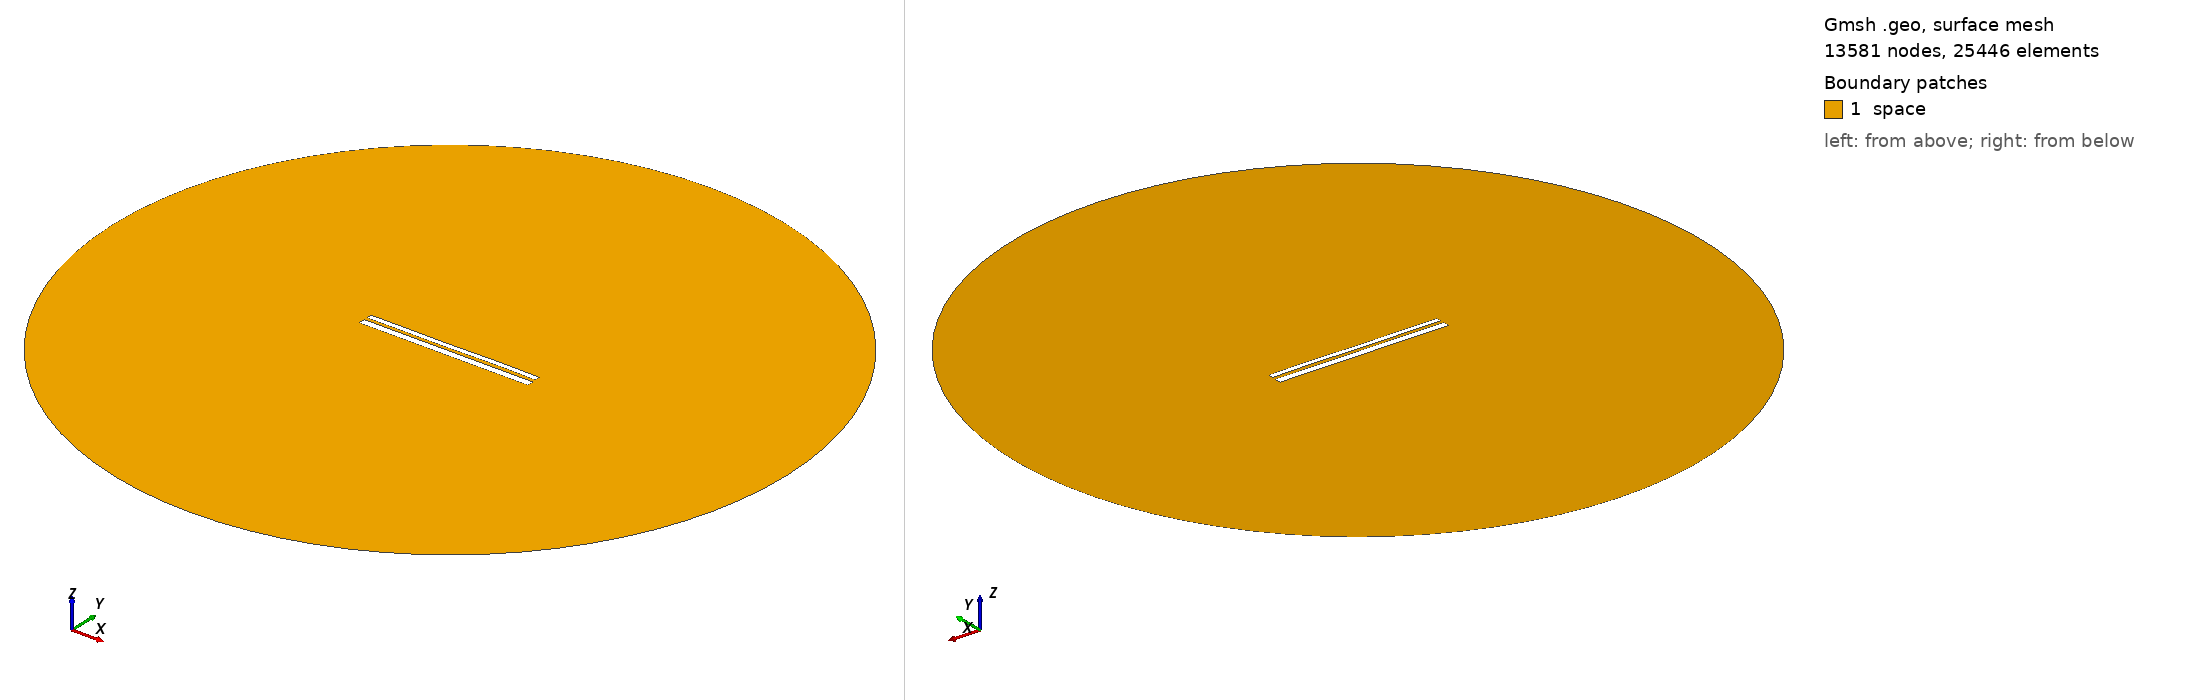

Gmsh geometry script, surface-meshed: 13581 nodes, 25446 surface elements. Boundary patches (legend numbers): 1 space. Left view from above one corner, right view from below the opposite corner. Legend entries are the model's physical surfaces. The drawing asked Gmsh for element sizes between 1% and 20% of the model's largest extent; the script's own settings can give other sizes.

=== 9934.geo (drawn) ===
//---------------------------------------
// Geometry kernel
//---------------------------------------

SetFactory("OpenCASCADE");



//---------------------------------------
// Parameters of the geometry
//---------------------------------------

// Overetch of the upper plate
overetch = 0.375;

// Distance between the plates
distance = 1.5;

// Discretization over the x axis (for the deformation)
nx = 50; 

// Length of the plate
L = 100 - overetch; 

// Number of modes
n = 4; 

// 1st mode coefficient
coeff(1) = 0.15;
beta(1) = 0.596864 * 3.1415926535 / L;

// 2nd mode coefficient
coeff(2) = 0.0;
beta(2) = 1.49418 * 3.1415926535 / L;

// 3rd mode coefficient
coeff(3) = -0.075;
beta(3) = 2.50025 * 3.1415926535 / L;

// 4th mode coefficient
coeff(4) = 0.07499999999999998;
beta(4) = 3.49999 * 3.1415926535 / L;



//---------------------------------------
// Upper plate (deformed rectangle)
//---------------------------------------

// Coordiantes of the upper plate
xmin = -50;
xmax = 50 - overetch;

// Height of the upper plate
yheight = 4 - 2 * overetch;

// Indexes of the points
UpperID[] = {};
LowerID[] = {};
LeftID[] = {};
RightID[] = {};

// Point index
p = 1;

// Horizontal edges
For i In {1:nx}
    x = xmin + (i-1)*(xmax - xmin)/(nx-1);

    y_bottom = distance / 2 + overetch;
    For j In {1:n}
        C = (Cosh(beta(j)*L) + Cos(beta(j)*L)) / (Sinh(beta(j)*L) + Sin(beta(j)*L));
        y_bottom  = y_bottom + coeff(j) * (Cosh(beta(j)*(x+50)) - Cos(beta(j)*(x+50)) - C * (Sinh(beta(j)*(x+50)) - Sin(beta(j)*(x+50))));
    EndFor

    y_top = y_bottom + yheight;

    Point(p) = {x, y_top, 0, 1.0};
    UpperID[i] = p;
    p = p + 1;

    Point(p) = {x, y_bottom, 0, 1.0};
    LowerID[i] = p;
    p = p + 1;
EndFor

// Create point lists
UpperPts[] = {}; LowerPts[] = {};
For i In {1:nx}
  UpperPts[] += {UpperID[i]};
  LowerPts[] += {LowerID[i]};
EndFor

// Build splines
Spline(1) = {UpperPts[]};
Spline(2) = {LowerPts[]};
Line(3) = {LowerPts[nx-1], UpperPts[nx-1]};
Line(4) = {LowerPts[0], UpperPts[0]};

// Build the plane surface
Curve Loop(1) = {2, 3, -1, -4};
Plane Surface(1) = {1};



//---------------------------------------
// Lower plate (rectangle)
//---------------------------------------

// Vertices
Point(1001) = {-50, -1, 0, 1.0};
Point(1002) = { 50, -1, 0, 1.0};
Point(1003) = { 50,  -5, 0, 1.0};
Point(1004) = {-50,  -5, 0, 1.0};

// Edges
Line(5) = {1001, 1002};
Line(6) = {1002, 1003};
Line(7) = {1003, 1004};
Line(8) = {1004, 1001};

// Plane surface
Line Loop(2) = {5, 6, 7, 8};
Plane Surface(2) = {2}; 



//---------------------------------------
// Outer (fictious) boundary
//---------------------------------------

// Points
Point(1005) = {0, 0, 0};       // Center
Point(1006) = {200, 0, 0};     // Start point
Point(1007) = {0, 200, 0};     // 90 degrees
Point(1008) = {-200, 0, 0};    // 180 degrees
Point(1009) = {0, -200, 0};    // 270 degrees

// Circle arcs (each needs start, center, end)
Circle(9) = {1006, 1005, 1007};
Circle(10) = {1007, 1005, 1008};
Circle(11) = {1008, 1005, 1009};
Circle(12) = {1009, 1005, 1006};

// Plane surface for the entire domain
Curve Loop(3) = {9, 10, 11, 12};
Surface(3) = {3};

// Subtract the plates from the whole domain to obtain the actual domain where we want to solve the equations
BooleanDifference{ Surface{3}; Delete; }{ Surface{1}; Surface{2}; Delete; }




//---------------------------------------
// Transfinite Lines/Curves
//---------------------------------------

// Set the number of points on the boundaries
r = 7;

// Plates
Transfinite Curve {1, 2} = 50*r Using Progression 1;
Transfinite Curve {3, 4} = 2*r Using Progression 1;
Transfinite Line {5, 7} = 50*r Using Progression 1;
Transfinite Line {6, 8} = 2*r Using Progression 1;

// Outer boundary
Transfinite Line {9, 10, 11, 12} = 20 Using Progression 1;



//---------------------------------------
// Physical groups
//---------------------------------------                

// Physical curves (boundaries)
Physical Line("force_segment", 10) = {2};
Physical Line("upper_plate", 11) = {1, 3, 4};
Physical Line("lower_plate", 12) = {5, 6, 7, 8};
Physical Line("boundary", 20) = {9, 10, 11, 12};

// Physical Surfaces
Physical Surface("space", 30) = {3};



//---------------------------------------
// 6. Generate the Mesh
//---------------------------------------

// 2D mesh generation
Mesh 2;
